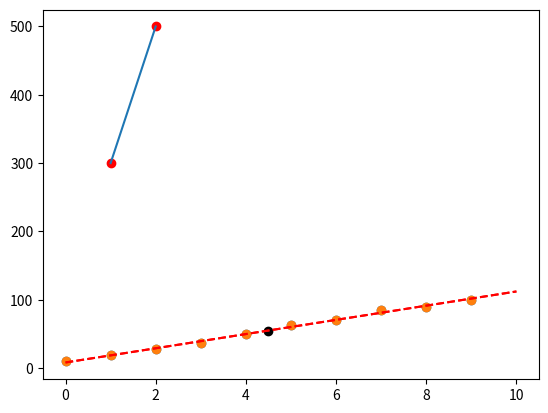

Reproduce this figure in Python.
import pandas as pd
import math
import matplotlib.pyplot as plt
%matplotlib inline
import seaborn as sns
import numpy as np

x_train = np.array([1.0,2.0])   #(size in 1000 square feet)
y_train = np.array([300.0,500.0])   #(price in 1000s of dollars)
plt.plot(x_train,y_train);
plt.scatter(x_train,y_train,color='red')

def compute_cost(x,y,w,b):
    m = x.shape[0]
    cost_sum = 0
    for i in range(0,m):
        f_wb = w*x[i]+b
        cost_sum += (f_wb - y[i])**2
    total_cost = (1/(2*m)) * cost_sum
    return total_cost

compute_cost(x_train,y_train,300,0)

x_train = np.array([1.0, 2.0])
y_train = np.array([300.,500.])

def compute_gradient(x,y,w,b):
    m = x.shape[0]
    dj_dw = 0
    dj_db = 0
    
    for i in range(0,m):
        f_wb = w*x[i]+b
        dj_dw+=(f_wb - y[i])*x[i]
        dj_db += (f_wb - y[i])
    dj_dw = (1/m) * dj_dw
    dj_db = (1/m) * dj_db
    return dj_dw, dj_db

def compute_gradient(x, y, w, b): 
   
    # Number of training examples
    m = x.shape[0]    
    dj_dw = 0
    dj_db = 0
    
    for i in range(m):  
        f_wb = w * x[i] + b 
        dj_dw_i = (f_wb - y[i]) * x[i] 
        dj_db_i = f_wb - y[i] 
        dj_db += dj_db_i
        dj_dw += dj_dw_i 
    dj_dw = dj_dw / m 
    dj_db = dj_db / m 
        
    return dj_dw, dj_db

def gradient_descent(x,y,w_in,b_in,alpha,num_iter,compute_gradient):
    m = x.shape[0]
    w = w_in
    b = b_in
    
    for i in range(0,num_iter):
        dj_dw,dj_db = compute_gradient(x,y,w,b)
        w = w-alpha*dj_dw
        b = b-alpha*dj_db
    return w,b
        

w_init = 0
b_init = 0
iteration = 10000
tmp_alpha = 1.0e-2
w_final, b_final = gradient_descent(x_train,y_train,w_init,b_init,tmp_alpha,iteration,compute_gradient)

print(f"1000 sqft house prediction {w_final*1.0 + b_final:0.1f} Thousand dollars")
print(f"1200 sqft house prediction {w_final*1.2 + b_final:0.1f} Thousand dollars")
print(f"2000 sqft house prediction {w_final*2.0 + b_final:0.1f} Thousand dollars")

def compute_gradient(x,y,w,b):
    m = x.shape[0]
    dj_dw = 0
    dj_db = 0
    
    for i in range(0,m):
        f_wb = w*x[i]+b
        dj_dw += (f_wb-y[i])*x[i]
        dj_db += (f_wb-y[i])
    dj_dw /=m
    dj_db /=m
    return dj_dw,dj_db

def gradient_descent(x,y,w_init,b_init,alpha,num_iter,cost_function,compute_gradient):
    m = x.shape[0]
    w = w_init
    b = b_init
    J_history = []
    p_history = []
    
    for i in range(0,num_iter):
        dj_dw, dj_db = compute_gradient(x,y,w,b)
        w = w-alpha * dj_dw
        b = b-alpha * dj_db
        # Save cost J at each iteration
        if i<100000:      # prevent resource exhaustion 
            J_history.append( cost_function(x, y, w , b))
            p_history.append([w,b])
        # Print cost every at intervals 10 times or as many iterations if < 10
        if i% math.ceil(num_iter/10) == 0:
            print(f"Iteration {i:4}: Cost {J_history[-1]:0.2e} ",
                    f"dj_dw: {dj_dw: 0.3e}, dj_db: {dj_db: 0.3e}  ",
                    f"w: {w: 0.3e}, b:{b: 0.5e}")
 
    return w, b, J_history, p_history #return w and J,w history for graphing

# initialize parameters
w_init = 0
b_init = 0
# some gradient descent settings
iterations = 10000
tmp_alpha = 0.001
# run gradient descent
x_train = np.array([])
y_train = np.array([10,19 ,28,37,50,63,70 ,85,90,100])
for i in range (0,10):
    x_train = np.append(x_train,i)   
    # y_train = np.append(y_train,i*100+50)   
w_final, b_final, J_hist, p_hist = gradient_descent(x_train ,y_train, w_init, b_init, tmp_alpha, 
                                                    iterations, compute_cost, compute_gradient)
print(f"(w,b) found by gradient descent: ({w_final:8.4f},{b_final:8.4f})")

plt.scatter(x=x_train,y = y_train)
x_final = np.array([])
y_final = np.array([])
for i in (0,10):
    x_final = np.append(x_final,i)
    y_final = np.append(y_final,w_final*i+b_final)
plt.plot(x_final,y_final,'r--');

x_value = 4.5
y_value = w_final*x_value+b_final
print(y_value)

# PLotting the result
plt.scatter(x=x_train,y = y_train)
plt.plot(x_final,y_final,'r--');
plt.scatter(x = x_value,y = y_value, color='black')

